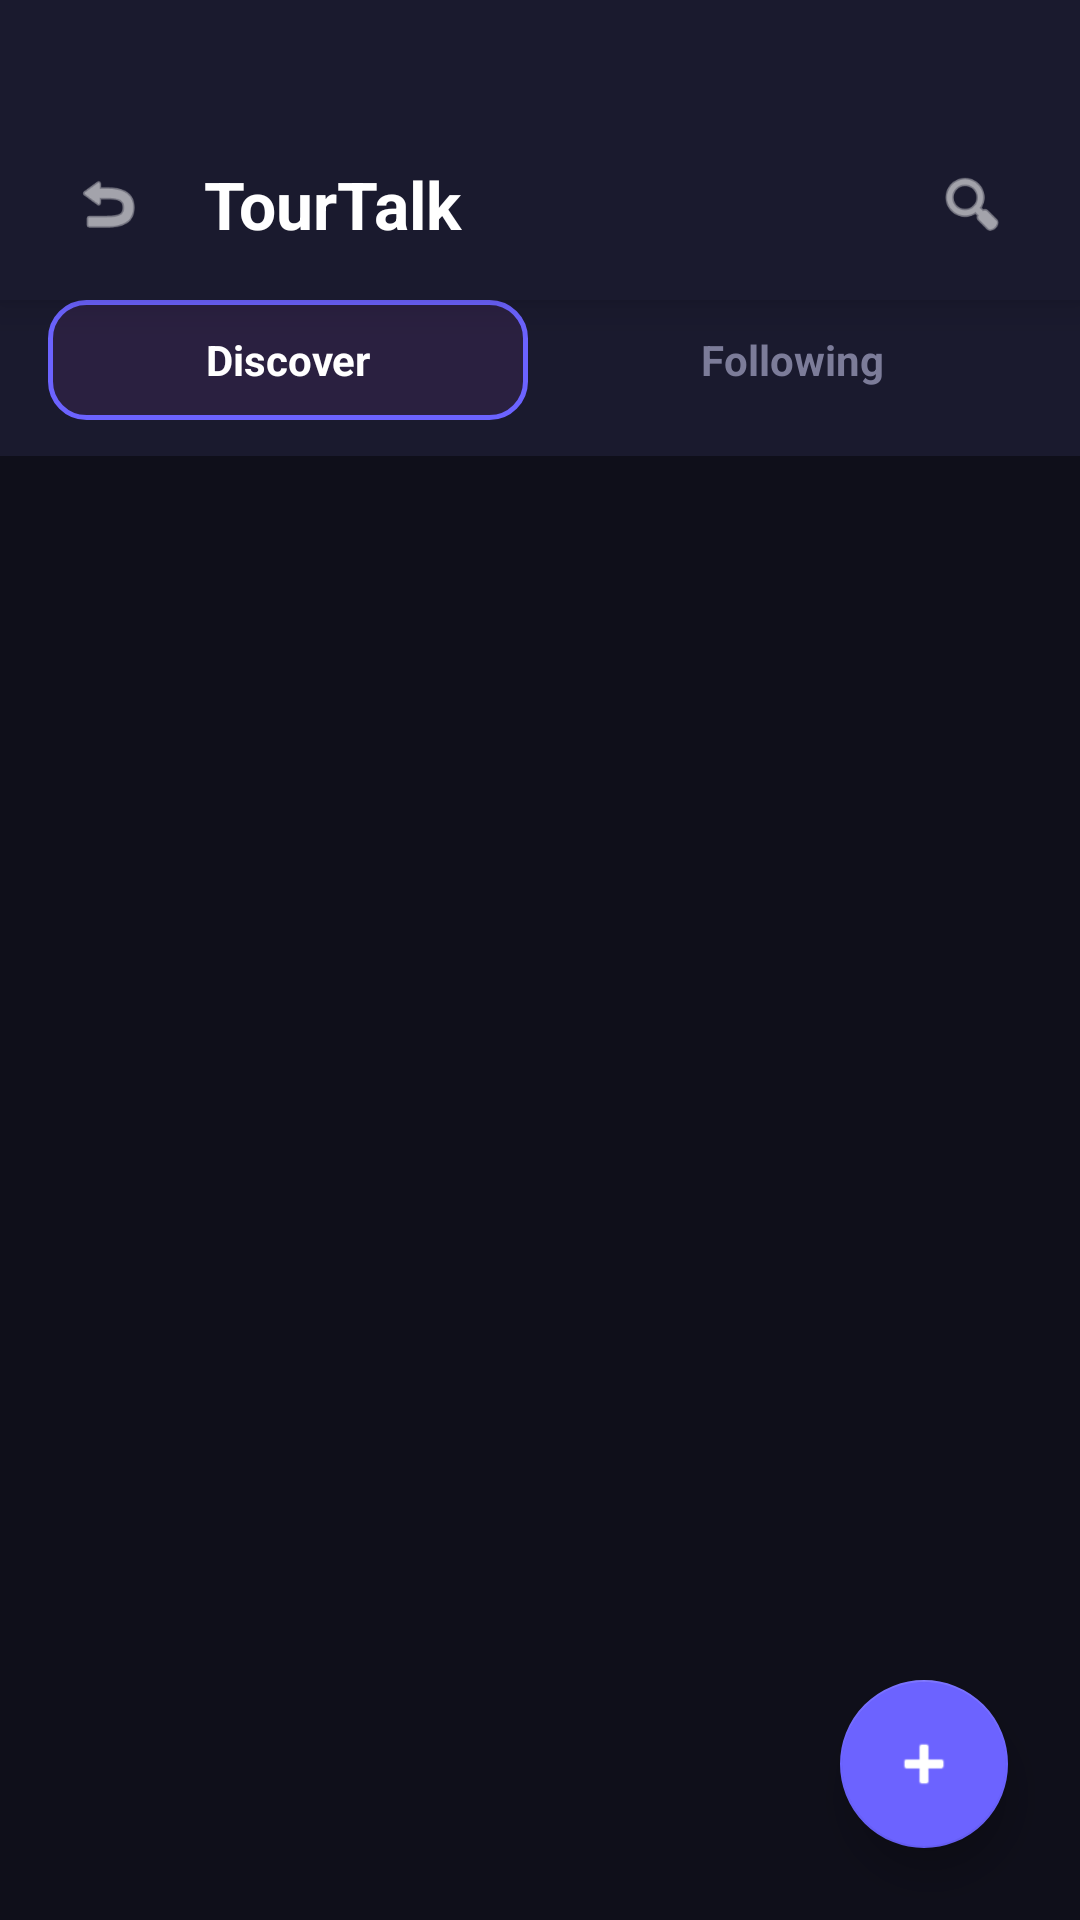

Here is an Android app screen rendered from its layout file. Give the layout XML and the strings, colors and styles it references.
<!-- AndroidManifest.xml: application theme AppTheme -->
<!-- res/layout/activity_social_feed.xml -->
<?xml version="1.0" encoding="utf-8"?>
<androidx.coordinatorlayout.widget.CoordinatorLayout xmlns:android="http://schemas.android.com/apk/res/android"
    xmlns:app="http://schemas.android.com/apk/res-auto"
    android:layout_width="match_parent"
    android:layout_height="match_parent"
    android:background="#0F0F1A">

    <LinearLayout
        android:layout_width="match_parent"
        android:layout_height="match_parent"
        android:orientation="vertical">

        
        <LinearLayout
            android:layout_width="match_parent"
            android:layout_height="wrap_content"
            android:orientation="horizontal"
            android:paddingStart="16dp"
            android:paddingEnd="16dp"
            android:paddingTop="48dp"
            android:paddingBottom="12dp"
            android:background="#1A1A2E"
            android:gravity="center_vertical"
            android:elevation="8dp">

            <ImageView
                android:id="@+id/ivBack"
                android:layout_width="40dp"
                android:layout_height="40dp"
                android:padding="8dp"
                android:src="@android:drawable/ic_menu_revert"
                android:background="@drawable/bg_circle_translucent"
                app:tint="#FFFFFF" />

            <TextView
                android:layout_width="0dp"
                android:layout_weight="1"
                android:layout_height="wrap_content"
                android:text="TourTalk"
                android:textSize="22sp"
                android:textStyle="bold"
                android:textColor="#FFFFFF"
                android:layout_marginStart="12dp" />

            <ImageView
                android:id="@+id/ivSearch"
                android:layout_width="40dp"
                android:layout_height="40dp"
                android:padding="8dp"
                android:src="@android:drawable/ic_menu_search"
                android:background="@drawable/bg_circle_translucent"
                app:tint="#FFFFFF" />

        </LinearLayout>

        
        <LinearLayout
            android:layout_width="match_parent"
            android:layout_height="wrap_content"
            android:orientation="horizontal"
            android:background="#1A1A2E"
            android:paddingStart="16dp"
            android:paddingEnd="16dp"
            android:paddingBottom="12dp">

            <TextView
                android:id="@+id/tabDiscover"
                android:layout_width="0dp"
                android:layout_weight="1"
                android:layout_height="40dp"
                android:gravity="center"
                android:text="Discover"
                android:textSize="14sp"
                android:textStyle="bold"
                android:textColor="#FFFFFF"
                android:background="@drawable/bg_tab_selected" />

            <TextView
                android:id="@+id/tabFollowing"
                android:layout_width="0dp"
                android:layout_weight="1"
                android:layout_height="40dp"
                android:gravity="center"
                android:text="Following"
                android:textSize="14sp"
                android:textStyle="bold"
                android:textColor="#7C7C99"
                android:layout_marginStart="8dp"
                android:background="@drawable/bg_tab_unselected" />

        </LinearLayout>

        
        <LinearLayout
            android:id="@+id/llEmptyState"
            android:layout_width="match_parent"
            android:layout_height="wrap_content"
            android:orientation="vertical"
            android:gravity="center"
            android:padding="48dp"
            android:visibility="gone">

            <TextView
                android:layout_width="wrap_content"
                android:layout_height="wrap_content"
                android:text="🌍"
                android:textSize="48sp" />

            <TextView
                android:id="@+id/tvEmptyTitle"
                android:layout_width="wrap_content"
                android:layout_height="wrap_content"
                android:text="No posts yet"
                android:textSize="18sp"
                android:textStyle="bold"
                android:textColor="#FFFFFF"
                android:layout_marginTop="16dp" />

            <TextView
                android:id="@+id/tvEmptySubtitle"
                android:layout_width="wrap_content"
                android:layout_height="wrap_content"
                android:text="Be the first to share your travel story!"
                android:textSize="14sp"
                android:textColor="#7C7C99"
                android:layout_marginTop="8dp"
                android:gravity="center" />

        </LinearLayout>

        
        <ProgressBar
            android:id="@+id/progressBar"
            android:layout_width="wrap_content"
            android:layout_height="wrap_content"
            android:layout_gravity="center"
            android:layout_marginTop="40dp"
            android:indeterminateTint="#6C63FF"
            android:visibility="gone" />

        
        <androidx.recyclerview.widget.RecyclerView
            android:id="@+id/rvFeed"
            android:layout_width="match_parent"
            android:layout_height="match_parent"
            android:paddingTop="8dp"
            android:paddingBottom="80dp"
            android:clipToPadding="false" />

    </LinearLayout>

    
    <com.google.android.material.floatingactionbutton.FloatingActionButton
        android:id="@+id/fabCreatePost"
        android:layout_width="wrap_content"
        android:layout_height="wrap_content"
        android:layout_gravity="bottom|end"
        android:layout_margin="24dp"
        android:src="@android:drawable/ic_input_add"
        app:tint="#FFFFFF"
        app:backgroundTint="#6C63FF"
        app:fabSize="normal"
        app:elevation="8dp" />

</androidx.coordinatorlayout.widget.CoordinatorLayout>
<!-- resources referenced by this layout -->
<resources>
  <!-- drawable bg_tab_selected (drawable) -->
  <?xml version="1.0" encoding="utf-8"?>
  <shape xmlns:android="http://schemas.android.com/apk/res/android"
      android:shape="rectangle">
      <solid android:color="#2A2040" />
      <corners android:radius="12dp" />
      <stroke android:width="1.5dp" android:color="#6C63FF" />
  </shape>
  <style name="AppTheme" parent="Theme.AppCompat.Light.NoActionBar">
          <item name="colorPrimary">@color/orange</item>
          <item name="colorPrimaryDark">@color/blue</item>
          <item name="colorAccent">@color/orange</item>
          <item name="android:windowBackground">@color/light_background</item>
          <item name="android:textColor">@color/light_text</item>
      </style>
  <color name="orange">#FF6B35</color>
  <color name="blue">#004E89</color>
  <color name="light_background">#F5F5F5</color>
  <color name="light_text">#333333</color>
</resources>
